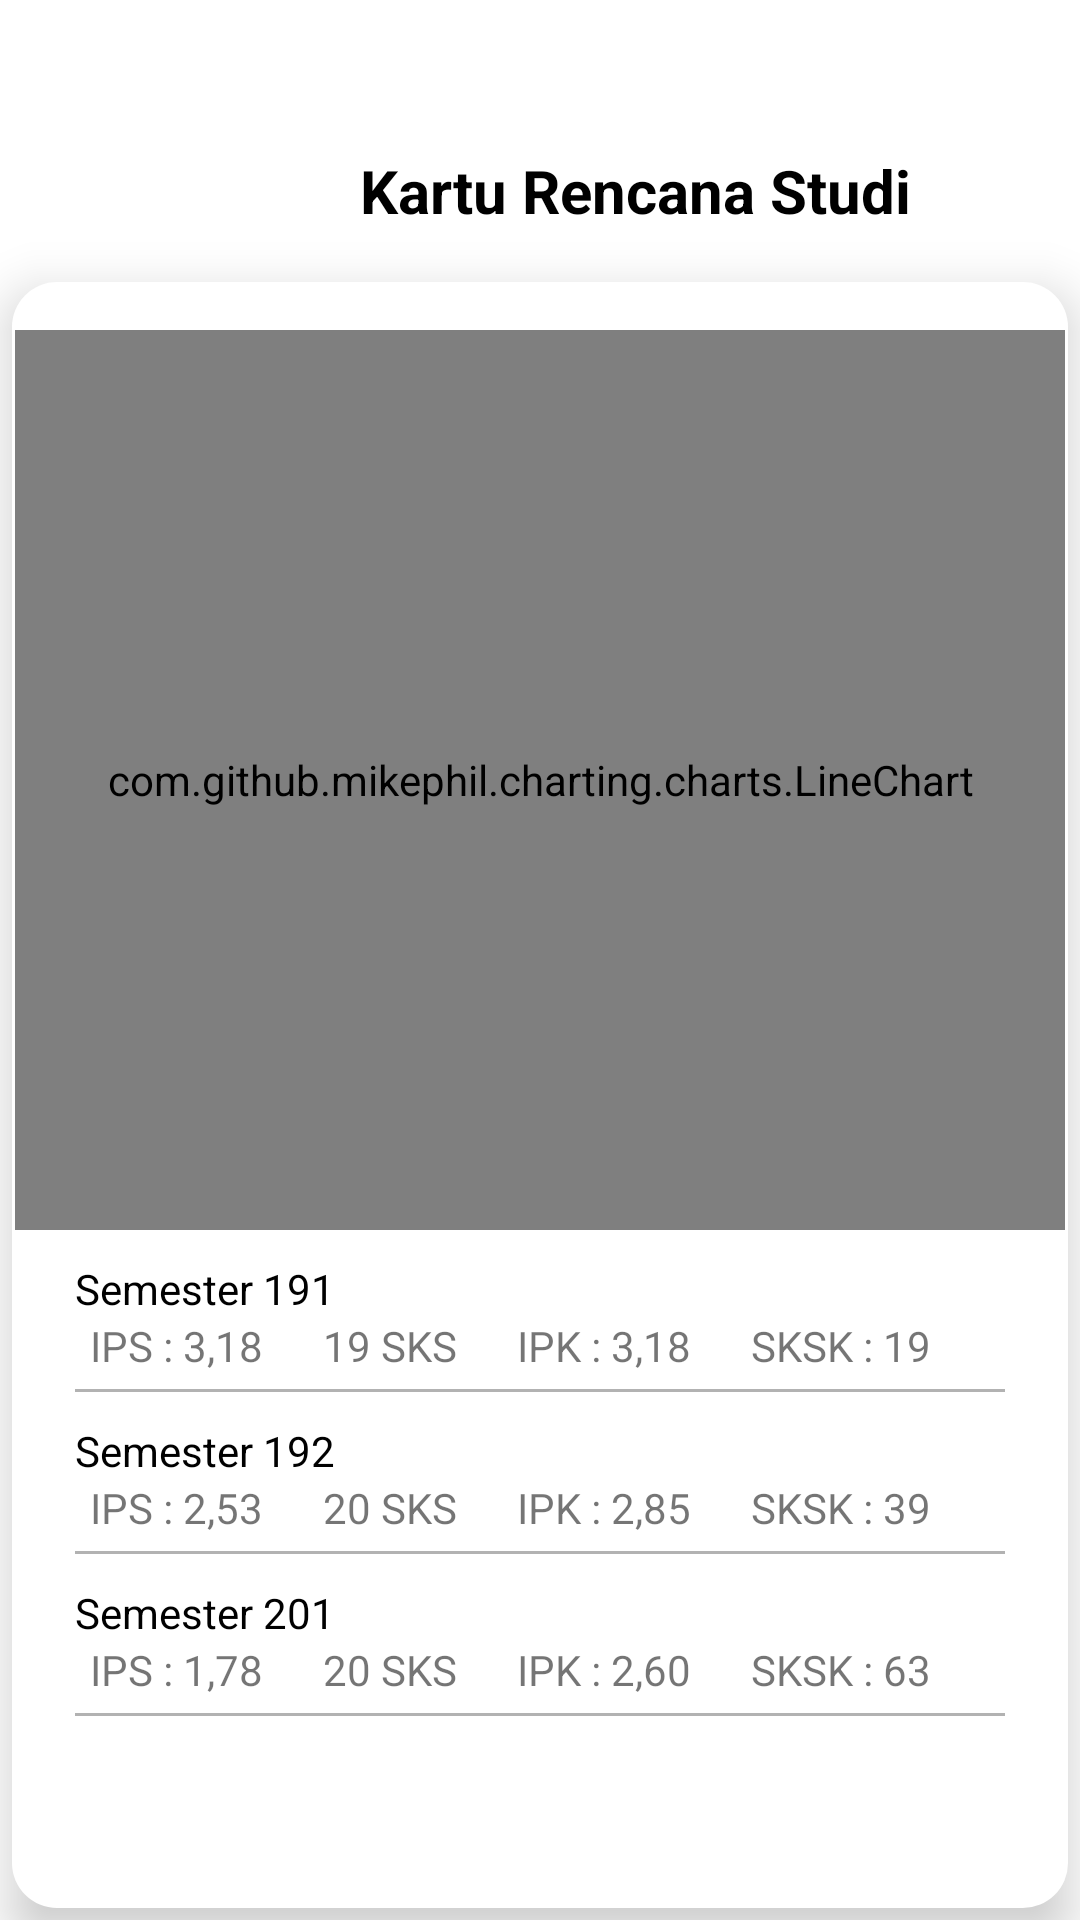

Write the Android layout XML for this screen, with the resource values it uses.
<!-- AndroidManifest.xml: application theme Theme.SiLuG -->
<!-- res/layout/activity_mp_histori.xml -->
<?xml version="1.0" encoding="utf-8"?>
<LinearLayout xmlns:android="http://schemas.android.com/apk/res/android"
    xmlns:app="http://schemas.android.com/apk/res-auto"
    xmlns:tools="http://schemas.android.com/tools"
    android:layout_width="match_parent"
    android:layout_height="match_parent"
    android:orientation="vertical"
    tools:context=".mp_akun">
    <LinearLayout
        android:layout_width="match_parent"
        android:layout_height="wrap_content"
        android:layout_marginTop="50dp"
        android:orientation="horizontal">
        <Button
            android:id="@+id/btn_back_mphistori"
            android:layout_width="30dp"
            android:layout_height="30dp"
            android:layout_marginLeft="20dp"
            android:background="@drawable/group2"/>
        <TextView
            android:layout_marginLeft="70dp"
            android:layout_width="wrap_content"
            android:layout_height="wrap_content"
            android:text="Kartu Rencana Studi"
            android:textColor="@color/black"
            android:textStyle="bold"
            android:textSize="20sp"/>
    </LinearLayout>

    <LinearLayout
        android:layout_width="wrap_content"
        android:layout_height="wrap_content"
        android:layout_gravity="center"
        android:layout_marginTop="10dp"
        android:background="@drawable/bg_mp_histori"
        android:elevation="10dp"
        android:orientation="vertical">

        <com.github.mikephil.charting.charts.LineChart
            android:id="@+id/chart"
            android:layout_width="350dp"
            android:layout_height="300dp"
            android:layout_gravity="center"
            android:layout_marginTop="20dp" />

        <TextView
            android:layout_width="wrap_content"
            android:layout_height="wrap_content"
            android:layout_marginLeft="25dp"
            android:layout_marginTop="10dp"
            android:text="Semester 191"
            android:textColor="@color/black" />

        <LinearLayout
            android:layout_width="match_parent"
            android:layout_height="wrap_content"
            android:orientation="horizontal">

            <TextView
                android:layout_width="wrap_content"
                android:layout_height="wrap_content"
                android:layout_marginLeft="30dp"
                android:text="IPS : " />

            <TextView
                android:layout_width="wrap_content"
                android:layout_height="wrap_content"
                android:text="3,18" />


            <TextView
                android:layout_width="wrap_content"
                android:layout_height="wrap_content"
                android:layout_marginLeft="20dp"
                android:text="19" />

            <TextView
                android:layout_width="wrap_content"
                android:layout_height="wrap_content"
                android:text=" SKS" />


            <TextView
                android:layout_width="wrap_content"
                android:layout_height="wrap_content"
                android:layout_marginLeft="20dp"
                android:text="IPK : " />

            <TextView
                android:layout_width="wrap_content"
                android:layout_height="wrap_content"
                android:text="3,18" />


            <TextView
                android:layout_width="wrap_content"
                android:layout_height="wrap_content"
                android:layout_marginLeft="20dp"
                android:text="SKSK : " />

            <TextView
                android:layout_width="wrap_content"
                android:layout_height="wrap_content"
                android:text="19" />
        </LinearLayout>

        <View
            android:layout_width="match_parent"
            android:layout_height="1dp"
            android:layout_marginLeft="25dp"
            android:layout_marginTop="5dp"
            android:layout_marginRight="25dp"
            android:background="#B2B2B2"
            android:visibility="visible" />

        <TextView
            android:layout_width="wrap_content"
            android:layout_height="wrap_content"
            android:layout_marginLeft="25dp"
            android:layout_marginTop="10dp"
            android:text="Semester 192"
            android:textColor="@color/black" />

        <LinearLayout
            android:layout_width="match_parent"
            android:layout_height="wrap_content"
            android:orientation="horizontal">

            <TextView
                android:layout_width="wrap_content"
                android:layout_height="wrap_content"
                android:layout_marginLeft="30dp"
                android:text="IPS : " />

            <TextView
                android:layout_width="wrap_content"
                android:layout_height="wrap_content"
                android:text="2,53" />


            <TextView
                android:layout_width="wrap_content"
                android:layout_height="wrap_content"
                android:layout_marginLeft="20dp"
                android:text="20" />

            <TextView
                android:layout_width="wrap_content"
                android:layout_height="wrap_content"
                android:text=" SKS" />


            <TextView
                android:layout_width="wrap_content"
                android:layout_height="wrap_content"
                android:layout_marginLeft="20dp"
                android:text="IPK : " />

            <TextView
                android:layout_width="wrap_content"
                android:layout_height="match_parent"
                android:text="2,85" />


            <TextView
                android:layout_width="wrap_content"
                android:layout_height="wrap_content"
                android:layout_marginLeft="20dp"
                android:text="SKSK : " />

            <TextView
                android:layout_width="wrap_content"
                android:layout_height="wrap_content"
                android:text="39" />
        </LinearLayout>

        <View
            android:layout_width="match_parent"
            android:layout_height="1dp"
            android:layout_marginLeft="25dp"
            android:layout_marginTop="5dp"
            android:layout_marginRight="25dp"
            android:background="#B2B2B2"
            android:visibility="visible" />

        <TextView
            android:layout_width="wrap_content"
            android:layout_height="wrap_content"
            android:layout_marginLeft="25dp"
            android:layout_marginTop="10dp"
            android:text="Semester 201"
            android:textColor="@color/black" />

        <LinearLayout
            android:layout_width="match_parent"
            android:layout_height="wrap_content"
            android:orientation="horizontal">

            <TextView
                android:layout_width="wrap_content"
                android:layout_height="wrap_content"
                android:layout_marginLeft="30dp"
                android:text="IPS : " />

            <TextView
                android:layout_width="wrap_content"
                android:layout_height="wrap_content"
                android:text="1,78" />


            <TextView
                android:layout_width="wrap_content"
                android:layout_height="wrap_content"
                android:layout_marginLeft="20dp"
                android:text="20" />

            <TextView
                android:layout_width="wrap_content"
                android:layout_height="wrap_content"
                android:text=" SKS" />


            <TextView
                android:layout_width="wrap_content"
                android:layout_height="wrap_content"
                android:layout_marginLeft="20dp"
                android:text="IPK : " />

            <TextView
                android:layout_width="wrap_content"
                android:layout_height="wrap_content"
                android:text="2,60" />


            <TextView
                android:layout_width="wrap_content"
                android:layout_height="wrap_content"
                android:layout_marginLeft="20dp"
                android:text="SKSK : " />

            <TextView
                android:layout_width="wrap_content"
                android:layout_height="wrap_content"
                android:text="63" />
        </LinearLayout>

        <View
            android:layout_width="match_parent"
            android:layout_height="1dp"
            android:layout_marginLeft="25dp"
            android:layout_marginTop="5dp"
            android:layout_marginRight="25dp"
            android:background="#B2B2B2"
            android:visibility="visible" />
    </LinearLayout>


</LinearLayout>
<!-- resources referenced by this layout -->
<resources>
  <color name="black">#FF000000</color>
  <!-- drawable bg_mp_histori (drawable) -->
  <?xml version="1.0" encoding="utf-8"?>
  <selector xmlns:android="http://schemas.android.com/apk/res/android">
      <item android:state_pressed="true">
  
          <layer-list>
              <item android:bottom="4dp" android:left="4dp" android:right="4dp" android:top="4dp">
                  <shape android:shape="rectangle">
                      <corners android:radius="15dp"
                          android:elevation="20dp"/>
                      <solid android:color="#FFFFFF" />
                      <padding android:padding="8dp" />
                      <size android:width="380dp" android:height="550dp" />
                  </shape>
              </item>
          </layer-list>
  
      </item>
      <item android:state_focused="true">
  
          <layer-list>
              <item android:bottom="4dp" android:left="4dp" android:right="4dp" android:top="4dp">
                  <shape android:shape="rectangle">
                      <corners android:radius="15dp"
                          android:elevation="20dp"/>
                      <solid android:color="#FFFFFF" />
                      <padding android:padding="8dp"/>
                      <size android:width="380dp" android:height="550dp" />
                  </shape>
              </item>
          </layer-list>
  
      </item>
  
      <item>
  
          <layer-list>
              <item android:bottom="4dp" android:left="4dp" android:right="4dp" android:top="4dp">
                  <shape android:shape="rectangle">
                      <corners android:radius="15dp"
                          android:elevation="20dp"/>
                      <solid android:color="#FFFFFF" />
                      <padding android:padding="8dp" />
                      <size android:width="380dp" android:height="550dp" />
                  </shape>
              </item>
          </layer-list>
  
      </item>
  
  
  
  
  </selector>
  <style name="Theme.SiLuG" parent="Theme.MaterialComponents.DayNight.NoActionBar">
          
          <item name="colorPrimary">@color/lug</item>
          <item name="colorPrimaryVariant">@color/lug</item>
          <item name="colorOnPrimary">@color/white</item>
          
          <item name="colorSecondary">@color/teal_200</item>
          <item name="colorSecondaryVariant">@color/teal_700</item>
          <item name="colorOnSecondary">@color/black</item>
          
          <item name="android:statusBarColor" tools:targetApi="l">?attr/colorPrimaryVariant</item>
          
      </style>
  <color name="lug">#F76721</color>
  <color name="white">#FFFFFFFF</color>
  <color name="teal_200">#FF03DAC5</color>
  <color name="teal_700">#FF018786</color>
</resources>
